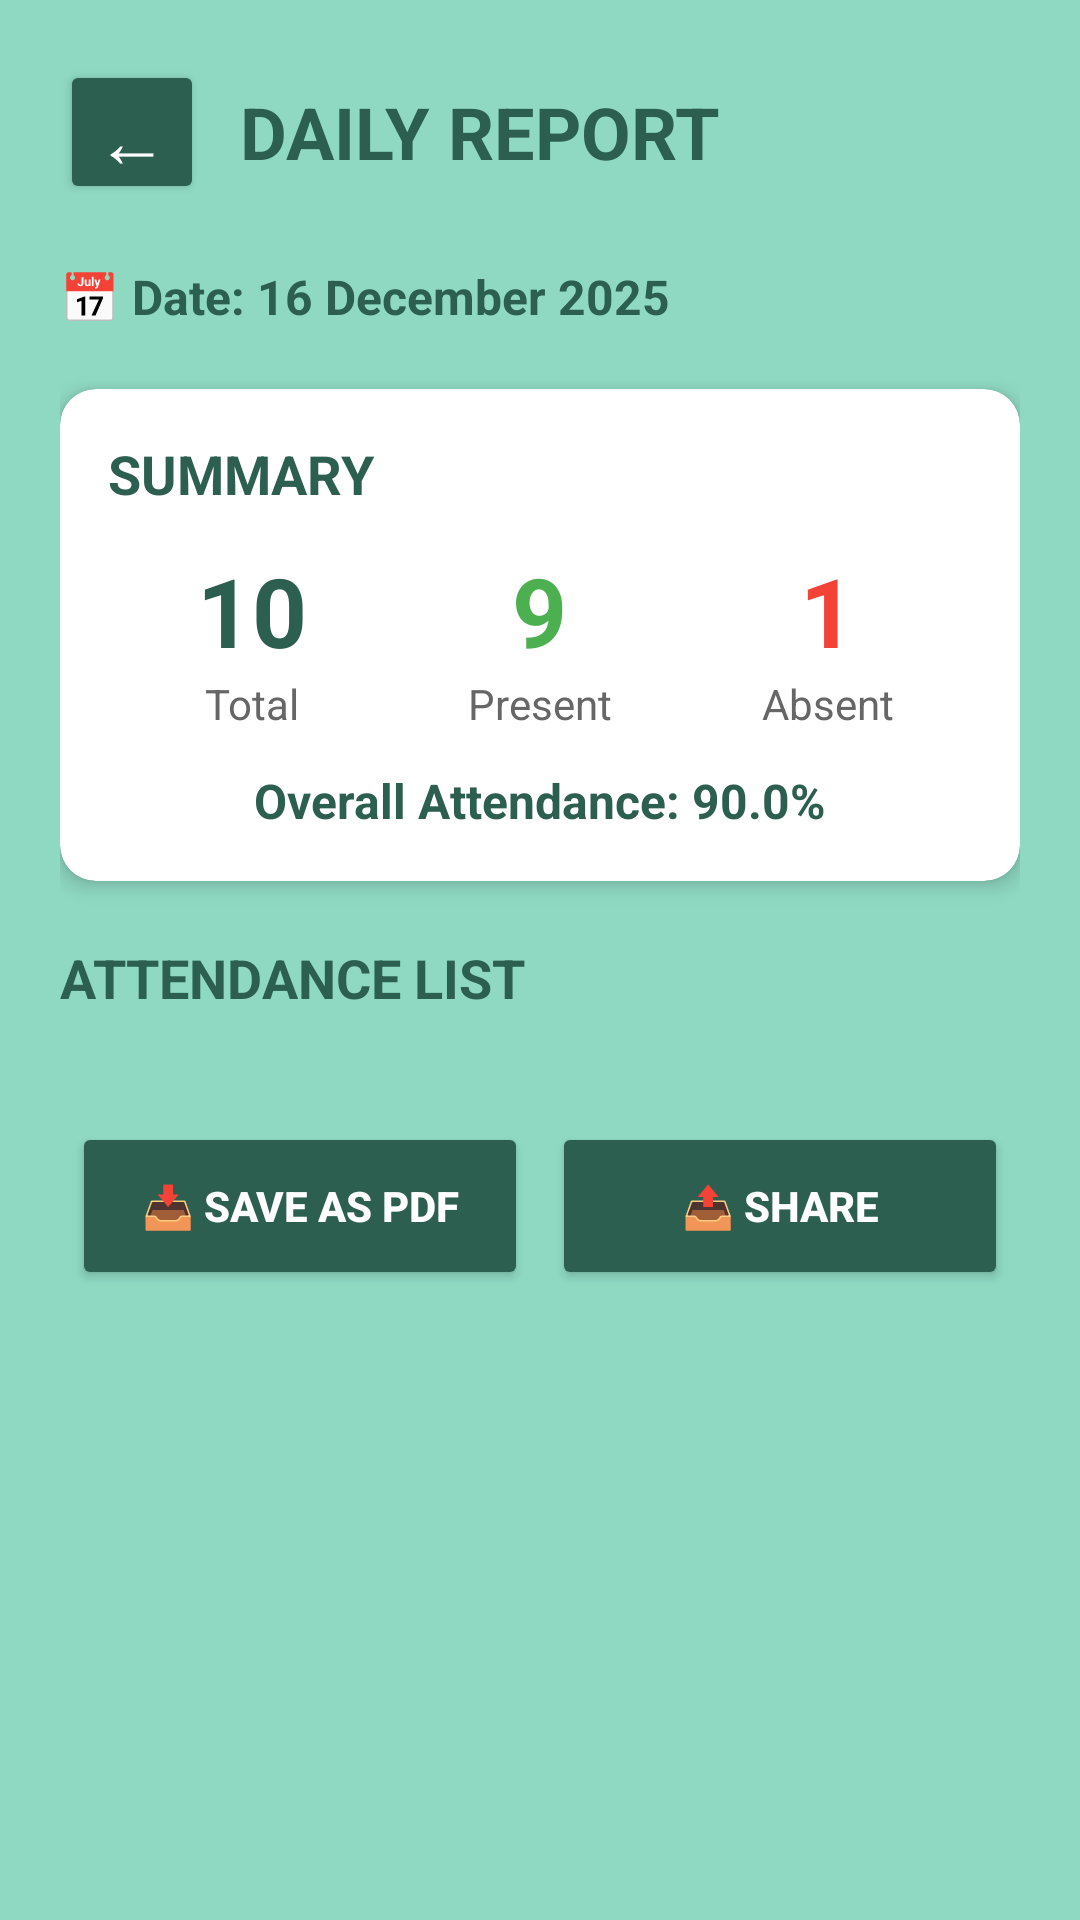

Here is an Android app screen rendered from its layout file. Give the layout XML and the strings, colors and styles it references.
<!-- AndroidManifest.xml: application theme Theme.SmartAccessTracker -->
<!-- res/layout/activity_daily_report.xml -->
<?xml version="1.0" encoding="utf-8"?>
<ScrollView xmlns:android="http://schemas.android.com/apk/res/android"
    xmlns:app="http://schemas.android.com/apk/res-auto"
    android:layout_width="match_parent"
    android:layout_height="match_parent"
    android:background="#8FD9C3"
    android:fillViewport="true">

    <LinearLayout
        android:layout_width="match_parent"
        android:layout_height="wrap_content"
        android:orientation="vertical"
        android:padding="20dp">

        
        <LinearLayout
            android:layout_width="match_parent"
            android:layout_height="wrap_content"
            android:orientation="horizontal"
            android:gravity="center_vertical"
            android:layout_marginBottom="20dp">

            
            <Button
                android:id="@+id/btnBack"
                android:layout_width="48dp"
                android:layout_height="48dp"
                android:text="←"
                android:textSize="24sp"
                android:textColor="#FFFFFF"
                android:backgroundTint="#2C5F4F"
                android:layout_marginEnd="12dp"/>

            <TextView
                android:layout_width="0dp"
                android:layout_height="wrap_content"
                android:layout_weight="1"
                android:text="DAILY REPORT"
                android:textSize="24sp"
                android:textStyle="bold"
                android:textColor="#2C5F4F"/>
        </LinearLayout>

        
        <TextView
            android:id="@+id/tvReportDate"
            android:layout_width="wrap_content"
            android:layout_height="wrap_content"
            android:text="📅 Date: 16 December 2025"
            android:textSize="16sp"
            android:textColor="#2C5F4F"
            android:textStyle="bold"
            android:layout_marginBottom="20dp"/>

        
        <androidx.cardview.widget.CardView
            android:layout_width="match_parent"
            android:layout_height="wrap_content"
            android:layout_marginBottom="20dp"
            app:cardCornerRadius="12dp"
            app:cardElevation="4dp"
            android:backgroundTint="#FFFFFF">

            <LinearLayout
                android:layout_width="match_parent"
                android:layout_height="wrap_content"
                android:orientation="vertical"
                android:padding="16dp">

                <TextView
                    android:layout_width="wrap_content"
                    android:layout_height="wrap_content"
                    android:text="SUMMARY"
                    android:textSize="18sp"
                    android:textStyle="bold"
                    android:textColor="#2C5F4F"
                    android:layout_marginBottom="12dp"/>

                <LinearLayout
                    android:layout_width="match_parent"
                    android:layout_height="wrap_content"
                    android:orientation="horizontal"
                    android:weightSum="3">

                    
                    <LinearLayout
                        android:layout_width="0dp"
                        android:layout_height="wrap_content"
                        android:layout_weight="1"
                        android:orientation="vertical"
                        android:gravity="center">

                        <TextView
                            android:id="@+id/tvReportTotal"
                            android:layout_width="wrap_content"
                            android:layout_height="wrap_content"
                            android:text="10"
                            android:textSize="32sp"
                            android:textStyle="bold"
                            android:textColor="#2C5F4F"/>

                        <TextView
                            android:layout_width="wrap_content"
                            android:layout_height="wrap_content"
                            android:text="Total"
                            android:textSize="14sp"
                            android:textColor="#666666"/>
                    </LinearLayout>

                    
                    <LinearLayout
                        android:layout_width="0dp"
                        android:layout_height="wrap_content"
                        android:layout_weight="1"
                        android:orientation="vertical"
                        android:gravity="center">

                        <TextView
                            android:id="@+id/tvReportPresent"
                            android:layout_width="wrap_content"
                            android:layout_height="wrap_content"
                            android:text="9"
                            android:textSize="32sp"
                            android:textStyle="bold"
                            android:textColor="#4CAF50"/>

                        <TextView
                            android:layout_width="wrap_content"
                            android:layout_height="wrap_content"
                            android:text="Present"
                            android:textSize="14sp"
                            android:textColor="#666666"/>
                    </LinearLayout>

                    
                    <LinearLayout
                        android:layout_width="0dp"
                        android:layout_height="wrap_content"
                        android:layout_weight="1"
                        android:orientation="vertical"
                        android:gravity="center">

                        <TextView
                            android:id="@+id/tvReportAbsent"
                            android:layout_width="wrap_content"
                            android:layout_height="wrap_content"
                            android:text="1"
                            android:textSize="32sp"
                            android:textStyle="bold"
                            android:textColor="#F44336"/>

                        <TextView
                            android:layout_width="wrap_content"
                            android:layout_height="wrap_content"
                            android:text="Absent"
                            android:textSize="14sp"
                            android:textColor="#666666"/>
                    </LinearLayout>
                </LinearLayout>

                
                <TextView
                    android:id="@+id/tvReportPercentage"
                    android:layout_width="wrap_content"
                    android:layout_height="wrap_content"
                    android:text="Overall Attendance: 90.0%"
                    android:textSize="16sp"
                    android:textStyle="bold"
                    android:textColor="#2C5F4F"
                    android:layout_marginTop="12dp"
                    android:layout_gravity="center_horizontal"/>
            </LinearLayout>
        </androidx.cardview.widget.CardView>

        
        <TextView
            android:layout_width="wrap_content"
            android:layout_height="wrap_content"
            android:text="ATTENDANCE LIST"
            android:textSize="18sp"
            android:textStyle="bold"
            android:textColor="#2C5F4F"
            android:layout_marginBottom="12dp"/>

        
        <androidx.recyclerview.widget.RecyclerView
            android:id="@+id/rvReportStudents"
            android:layout_width="match_parent"
            android:layout_height="wrap_content"
            android:layout_marginBottom="20dp"
            android:nestedScrollingEnabled="false"/>

        
        <LinearLayout
            android:layout_width="match_parent"
            android:layout_height="wrap_content"
            android:orientation="horizontal"
            android:weightSum="2"
            android:layout_marginBottom="20dp">

            <Button
                android:id="@+id/btnSavePDF"
                android:layout_width="0dp"
                android:layout_height="56dp"
                android:layout_weight="1"
                android:layout_margin="4dp"
                android:text="📥 SAVE AS PDF"
                android:textColor="#FFFFFF"
                android:backgroundTint="#2C5F4F"
                android:textSize="14sp"
                android:textStyle="bold"/>

            <Button
                android:id="@+id/btnShare"
                android:layout_width="0dp"
                android:layout_height="56dp"
                android:layout_weight="1"
                android:layout_margin="4dp"
                android:text="📤 SHARE"
                android:textColor="#FFFFFF"
                android:backgroundTint="#2C5F4F"
                android:textSize="14sp"
                android:textStyle="bold"/>
        </LinearLayout>

        
        <ProgressBar
            android:id="@+id/progressBar"
            android:layout_width="wrap_content"
            android:layout_height="wrap_content"
            android:layout_gravity="center_horizontal"
            android:indeterminateTint="#2C5F4F"
            android:visibility="gone"/>

    </LinearLayout>
</ScrollView>
<!-- resources referenced by this layout -->
<resources>
  <style name="Theme.SmartAccessTracker" parent="Theme.MaterialComponents.DayNight.DarkActionBar">
          
          <item name="colorPrimary">@color/purple_500</item>
          <item name="colorPrimaryVariant">@color/purple_700</item>
          <item name="colorOnPrimary">@color/white</item>
          
          <item name="colorSecondary">@color/teal_200</item>
          <item name="colorSecondaryVariant">@color/teal_700</item>
          <item name="colorOnSecondary">@color/black</item>
          
          <item name="android:statusBarColor">?attr/colorPrimaryVariant</item>
          
      </style>
  <!-- not gathered from this repository: default colours our renderer supplied (Android Studio template values) -->
  <color name="purple_500">#FF6200EE</color>
  <color name="purple_700">#FF3700B3</color>
  <color name="teal_200">#FF03DAC5</color>
  <color name="teal_700">#FF018786</color>
  <color name="black">#FF000000</color>
  <color name="white">#FFFFFFFF</color>
</resources>
